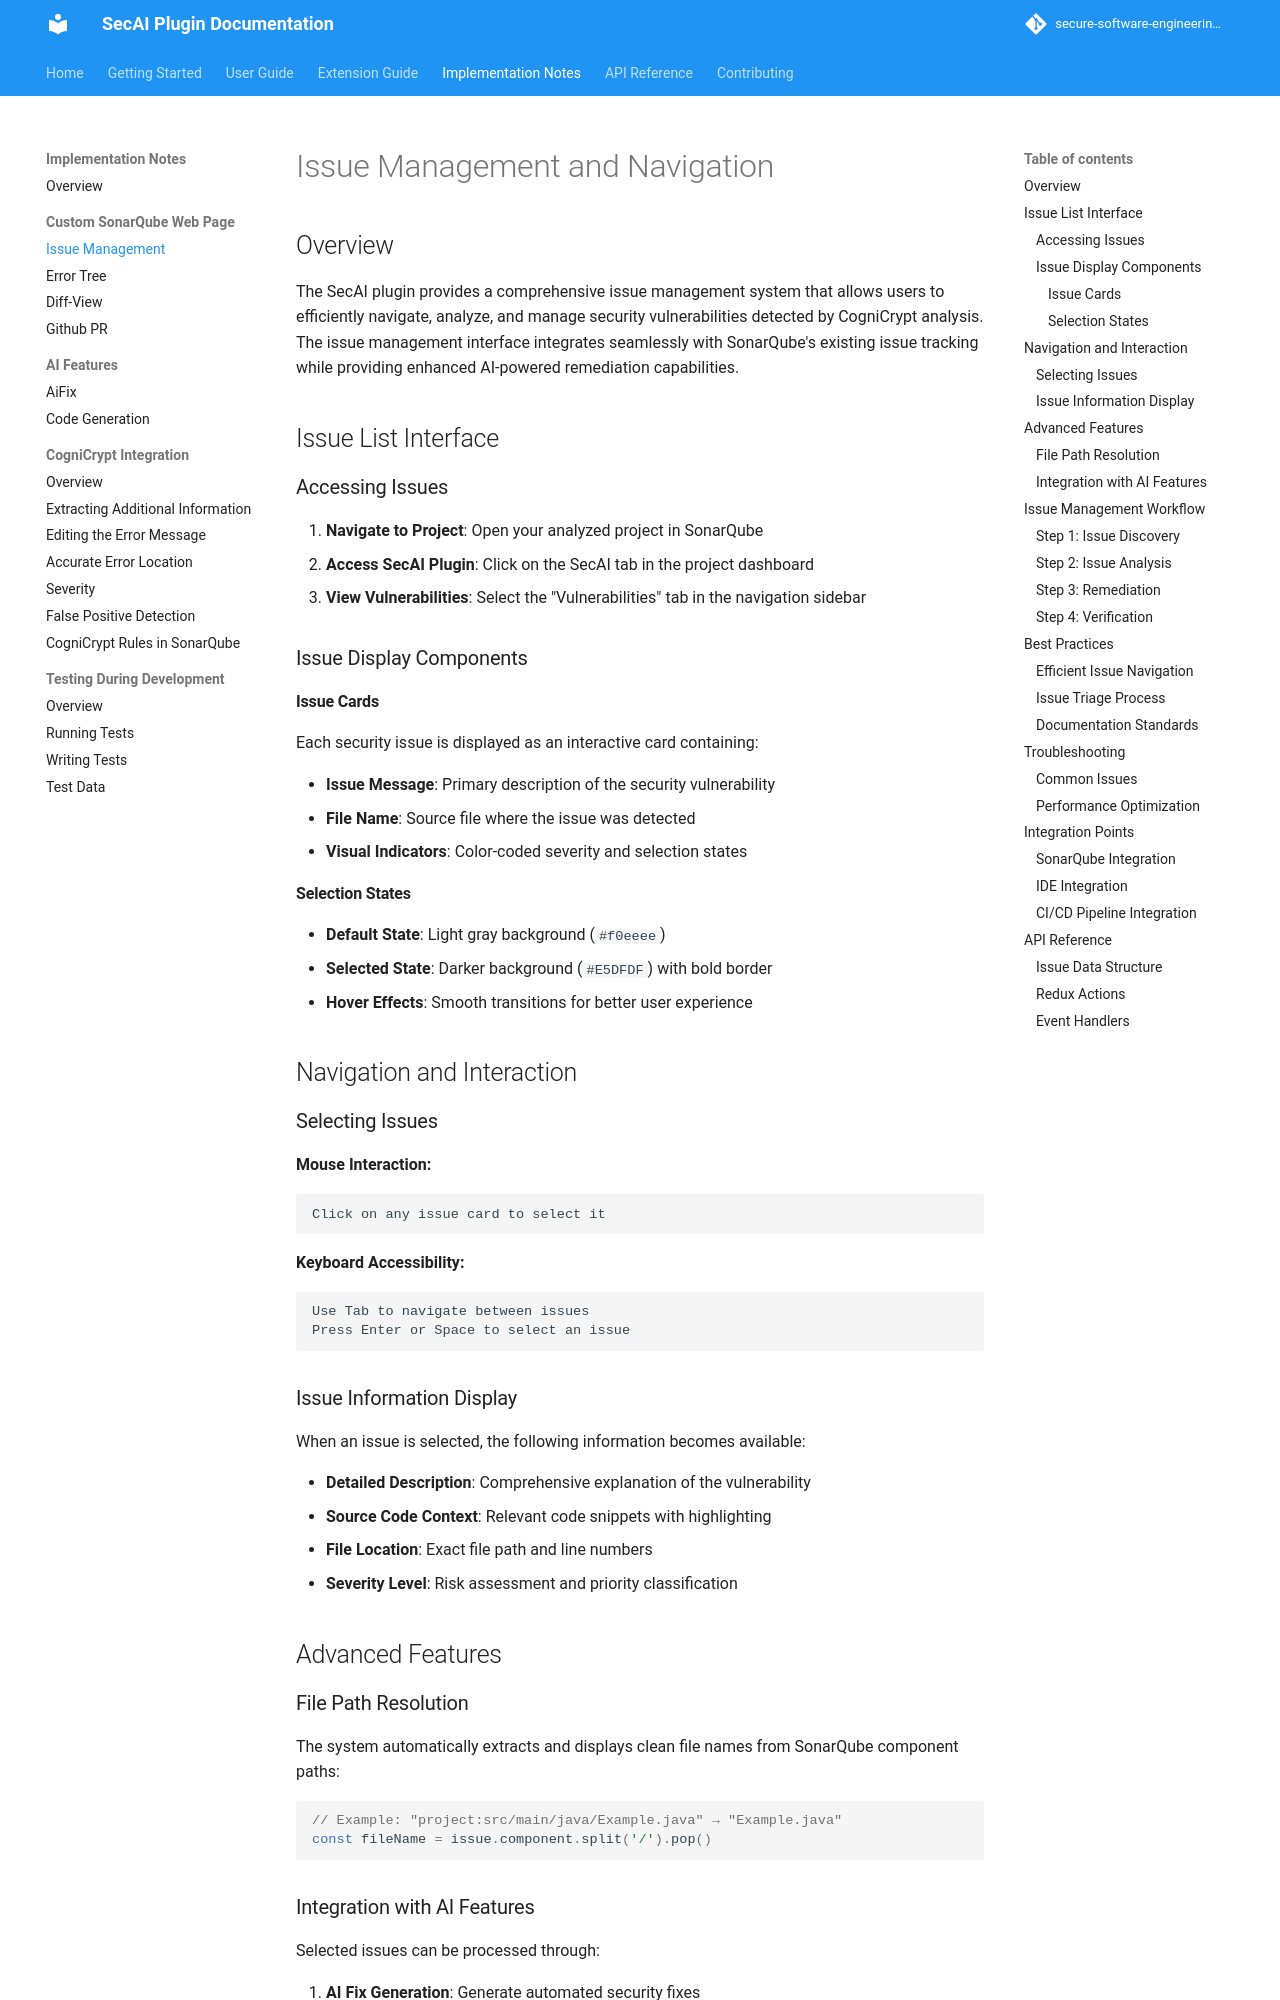

repository: secure-software-engineering/CogniCryptSQPlugin · page: pr-11/implementation-notes/issue-management.html · generator: mkdocs

# Issue Management and Navigation

## Overview

The SecAI plugin provides a comprehensive issue management system that allows users to efficiently navigate, analyze, and manage security vulnerabilities detected by CogniCrypt analysis. The issue management interface integrates seamlessly with SonarQube's existing issue tracking while providing enhanced AI-powered remediation capabilities.

## Issue List Interface

### Accessing Issues

1. **Navigate to Project**: Open your analyzed project in SonarQube
2. **Access SecAI Plugin**: Click on the SecAI tab in the project dashboard
3. **View Vulnerabilities**: Select the "Vulnerabilities" tab in the navigation sidebar

### Issue Display Components

#### Issue Cards
Each security issue is displayed as an interactive card containing:

- **Issue Message**: Primary description of the security vulnerability
- **File Name**: Source file where the issue was detected
- **Visual Indicators**: Color-coded severity and selection states

#### Selection States
- **Default State**: Light gray background (`#f0eeee`)
- **Selected State**: Darker background (`#E5DFDF`) with bold border
- **Hover Effects**: Smooth transitions for better user experience

## Navigation and Interaction

### Selecting Issues

**Mouse Interaction:**
```
Click on any issue card to select it
```

**Keyboard Accessibility:**
```
Use Tab to navigate between issues
Press Enter or Space to select an issue
```

### Issue Information Display

When an issue is selected, the following information becomes available:

- **Detailed Description**: Comprehensive explanation of the vulnerability
- **Source Code Context**: Relevant code snippets with highlighting
- **File Location**: Exact file path and line numbers
- **Severity Level**: Risk assessment and priority classification

## Advanced Features

### File Path Resolution

The system automatically extracts and displays clean file names from SonarQube component paths:

```javascript
// Example: "project:src/main/java/Example.java" → "Example.java"
const fileName = issue.component.split('/').pop()
```
